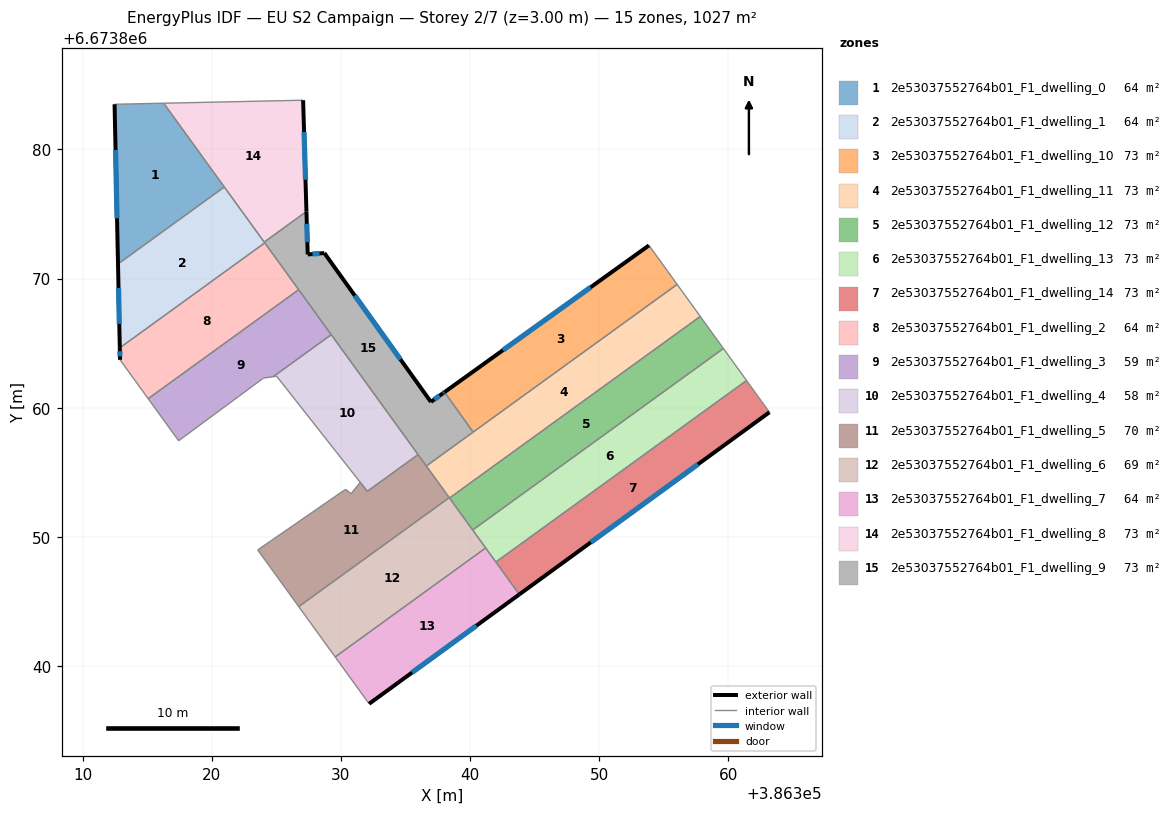
=== STOREY PLAN SPEC (per zone: floor XY polygon, exterior-wall plan segments, windows/doors) ===
zone 1: 2e53037552764b01_F1_dwelling_0  (64.2 m²)
  floor: (386316.28, 6673883.58) (386320.98, 6673877.09) (386312.74, 6673871.13) (386312.48, 6673883.50)
  exterior wall: (386312.48, 6673883.50) – (386312.74, 6673871.13)  [12.4 m]
    window: (386312.55, 6673879.96) – (386312.67, 6673874.66)  [6.8 m²]
  interior walls: 3
zone 2: 2e53037552764b01_F1_dwelling_1  (64.2 m²)
  floor: (386320.98, 6673877.09) (386324.11, 6673872.76) (386312.88, 6673864.63) (386312.74, 6673871.13)
  exterior wall: (386312.74, 6673871.13) – (386312.88, 6673864.63)  [6.5 m]
    window: (386312.78, 6673869.27) – (386312.84, 6673866.49)  [3.6 m²]
  interior walls: 4
zone 3: 2e53037552764b01_F1_dwelling_10  (73.4 m²)
  floor: (386353.86, 6673872.57) (386356.04, 6673869.55) (386340.25, 6673858.11) (386338.03, 6673861.21)
  exterior wall: (386353.86, 6673872.57) – (386338.03, 6673861.21)  [19.5 m]
    window: (386349.34, 6673869.32) – (386342.55, 6673864.45)  [10.7 m²]
  interior walls: 3
zone 4: 2e53037552764b01_F1_dwelling_11  (73.4 m²)
  floor: (386356.04, 6673869.55) (386357.83, 6673867.07) (386338.41, 6673853.01) (386336.62, 6673855.49)
  interior walls: 7
zone 5: 2e53037552764b01_F1_dwelling_12  (73.4 m²)
  floor: (386357.83, 6673867.07) (386359.62, 6673864.59) (386340.21, 6673850.53) (386338.41, 6673853.01)
  interior walls: 4
zone 6: 2e53037552764b01_F1_dwelling_13  (73.4 m²)
  floor: (386359.62, 6673864.59) (386361.42, 6673862.10) (386342.01, 6673848.05) (386340.21, 6673850.53)
  interior walls: 5
zone 7: 2e53037552764b01_F1_dwelling_14  (73.4 m²)
  floor: (386361.42, 6673862.10) (386363.19, 6673859.65) (386343.82, 6673845.54) (386342.01, 6673848.05)
  exterior wall: (386343.82, 6673845.54) – (386363.19, 6673859.65)  [24.0 m]
    window: (386349.35, 6673849.57) – (386357.66, 6673855.62)  [13.2 m²]
  interior walls: 3
zone 8: 2e53037552764b01_F1_dwelling_2  (64.2 m²)
  floor: (386324.11, 6673872.76) (386326.73, 6673869.14) (386315.08, 6673860.70) (386312.90, 6673863.71) (386312.88, 6673864.63)
  exterior wall: (386312.88, 6673864.63) – (386312.90, 6673863.71)  [0.9 m]
    window: (386312.89, 6673864.37) – (386312.90, 6673863.97)  [0.5 m²]
  interior walls: 4
zone 9: 2e53037552764b01_F1_dwelling_3  (59.2 m²)
  floor: (386326.73, 6673869.14) (386329.26, 6673865.66) (386324.76, 6673862.40) (386324.01, 6673862.29) (386317.44, 6673857.44) (386315.08, 6673860.70)
  interior walls: 6
zone 10: 2e53037552764b01_F1_dwelling_4  (58.3 m²)
  floor: (386329.26, 6673865.66) (386335.98, 6673856.37) (386332.05, 6673853.52) (386325.03, 6673862.44) (386324.76, 6673862.40)
  interior walls: 6
zone 11: 2e53037552764b01_F1_dwelling_5  (70.1 m²)
  floor: (386335.98, 6673856.37) (386338.39, 6673853.04) (386326.74, 6673844.60) (386323.56, 6673848.98) (386330.37, 6673853.68) (386330.79, 6673853.34) (386331.50, 6673854.22) (386332.05, 6673853.52)
  interior walls: 9
zone 12: 2e53037552764b01_F1_dwelling_6  (69.2 m²)
  floor: (386338.39, 6673853.04) (386341.22, 6673849.14) (386329.56, 6673840.70) (386326.74, 6673844.60)
  interior walls: 6
zone 13: 2e53037552764b01_F1_dwelling_7  (64.2 m²)
  floor: (386341.22, 6673849.14) (386343.82, 6673845.54) (386332.19, 6673837.07) (386329.56, 6673840.70)
  exterior wall: (386332.19, 6673837.07) – (386343.82, 6673845.54)  [14.4 m]
    window: (386335.51, 6673839.49) – (386340.50, 6673843.12)  [7.9 m²]
  interior walls: 4
zone 14: 2e53037552764b01_F1_dwelling_8  (73.4 m²)
  floor: (386327.08, 6673883.81) (386327.34, 6673875.19) (386324.07, 6673872.82) (386316.28, 6673883.58)
  exterior wall: (386327.34, 6673875.19) – (386327.08, 6673883.81)  [8.6 m]
    window: (386327.26, 6673877.65) – (386327.15, 6673881.35)  [4.8 m²]
  interior walls: 4
zone 15: 2e53037552764b01_F1_dwelling_9  (73.3 m²)
  floor: (386328.72, 6673871.98) (386336.97, 6673860.45) (386337.91, 6673861.12) (386338.03, 6673861.21) (386340.25, 6673858.11) (386340.12, 6673858.02) (386336.62, 6673855.49) (386324.07, 6673872.82) (386327.34, 6673875.19) (386327.43, 6673871.87)
  exterior wall: (386327.43, 6673871.87) – (386327.34, 6673875.19)  [3.3 m]
    window: (386327.41, 6673872.82) – (386327.36, 6673874.24)  [1.8 m²]
  exterior wall: (386328.72, 6673871.98) – (386327.43, 6673871.87)  [1.3 m]
    window: (386328.35, 6673871.95) – (386327.80, 6673871.90)  [0.7 m²]
  exterior wall: (386336.97, 6673860.45) – (386328.72, 6673871.98)  [14.2 m]
    window: (386334.62, 6673863.74) – (386331.08, 6673868.68)  [7.8 m²]
  exterior wall: (386337.91, 6673861.12) – (386336.97, 6673860.45)  [1.1 m]
    window: (386337.64, 6673860.93) – (386337.24, 6673860.64)  [0.6 m²]
  exterior wall: (386338.03, 6673861.21) – (386337.91, 6673861.12)  [0.2 m]
    window: (386338.00, 6673861.18) – (386337.94, 6673861.14)  [0.1 m²]
  interior walls: 9

=== DERIVED (storey summary) ===
Building: EU S2 Campaign
Storey: 2 of 7  (floor level z = 3.00 m)
Storey gross floor area: 1027.3 m²
Zones on this storey: 15
  - 2e53037552764b01_F1_dwelling_0: floor 64.2 m²; exterior wall 12.4 m (37.1 m²); 1 window(s) 6.8 m²; WWR 18.4%
  - 2e53037552764b01_F1_dwelling_1: floor 64.2 m²; exterior wall 6.5 m (19.5 m²); 1 window(s) 3.6 m²; WWR 18.4%
  - 2e53037552764b01_F1_dwelling_10: floor 73.4 m²; exterior wall 19.5 m (58.5 m²); 1 window(s) 10.7 m²; WWR 18.4%
  - 2e53037552764b01_F1_dwelling_11: floor 73.4 m²
  - 2e53037552764b01_F1_dwelling_12: floor 73.4 m²
  - 2e53037552764b01_F1_dwelling_13: floor 73.4 m²
  - 2e53037552764b01_F1_dwelling_14: floor 73.4 m²; exterior wall 24.0 m (71.9 m²); 1 window(s) 13.2 m²; WWR 18.4%
  - 2e53037552764b01_F1_dwelling_2: floor 64.2 m²; exterior wall 0.9 m (2.8 m²); 1 window(s) 0.5 m²; WWR 18.4%
  - 2e53037552764b01_F1_dwelling_3: floor 59.2 m²
  - 2e53037552764b01_F1_dwelling_4: floor 58.3 m²
  - 2e53037552764b01_F1_dwelling_5: floor 70.1 m²
  - 2e53037552764b01_F1_dwelling_6: floor 69.2 m²
  - 2e53037552764b01_F1_dwelling_7: floor 64.2 m²; exterior wall 14.4 m (43.2 m²); 1 window(s) 7.9 m²; WWR 18.4%
  - 2e53037552764b01_F1_dwelling_8: floor 73.4 m²; exterior wall 8.6 m (25.9 m²); 1 window(s) 4.8 m²; WWR 18.4%
  - 2e53037552764b01_F1_dwelling_9: floor 73.3 m²; exterior wall 20.1 m (60.3 m²); 5 window(s) 11.1 m²; WWR 18.4%
Zone adjacency (shared interzone walls):
  - 2e53037552764b01_F1_dwelling_0 ↔ 2e53037552764b01_F1_dwelling_1
  - 2e53037552764b01_F1_dwelling_0 ↔ 2e53037552764b01_F1_dwelling_8
  - 2e53037552764b01_F1_dwelling_1 ↔ 2e53037552764b01_F1_dwelling_2
  - 2e53037552764b01_F1_dwelling_1 ↔ 2e53037552764b01_F1_dwelling_8
  - 2e53037552764b01_F1_dwelling_1 ↔ 2e53037552764b01_F1_dwelling_9
  - 2e53037552764b01_F1_dwelling_10 ↔ 2e53037552764b01_F1_dwelling_11
  - 2e53037552764b01_F1_dwelling_10 ↔ 2e53037552764b01_F1_dwelling_9
  - 2e53037552764b01_F1_dwelling_11 ↔ 2e53037552764b01_F1_dwelling_12
  - 2e53037552764b01_F1_dwelling_11 ↔ 2e53037552764b01_F1_dwelling_5
  - 2e53037552764b01_F1_dwelling_11 ↔ 2e53037552764b01_F1_dwelling_6
  - 2e53037552764b01_F1_dwelling_11 ↔ 2e53037552764b01_F1_dwelling_9
  - 2e53037552764b01_F1_dwelling_12 ↔ 2e53037552764b01_F1_dwelling_13
  - 2e53037552764b01_F1_dwelling_12 ↔ 2e53037552764b01_F1_dwelling_6
  - 2e53037552764b01_F1_dwelling_13 ↔ 2e53037552764b01_F1_dwelling_14
  - 2e53037552764b01_F1_dwelling_13 ↔ 2e53037552764b01_F1_dwelling_6
  - 2e53037552764b01_F1_dwelling_13 ↔ 2e53037552764b01_F1_dwelling_7
  - 2e53037552764b01_F1_dwelling_14 ↔ 2e53037552764b01_F1_dwelling_7
  - 2e53037552764b01_F1_dwelling_2 ↔ 2e53037552764b01_F1_dwelling_3
  - 2e53037552764b01_F1_dwelling_2 ↔ 2e53037552764b01_F1_dwelling_9
  - 2e53037552764b01_F1_dwelling_3 ↔ 2e53037552764b01_F1_dwelling_4
  - 2e53037552764b01_F1_dwelling_3 ↔ 2e53037552764b01_F1_dwelling_9
  - 2e53037552764b01_F1_dwelling_4 ↔ 2e53037552764b01_F1_dwelling_5
  - 2e53037552764b01_F1_dwelling_4 ↔ 2e53037552764b01_F1_dwelling_9
  - 2e53037552764b01_F1_dwelling_5 ↔ 2e53037552764b01_F1_dwelling_6
  - 2e53037552764b01_F1_dwelling_5 ↔ 2e53037552764b01_F1_dwelling_9
  - 2e53037552764b01_F1_dwelling_6 ↔ 2e53037552764b01_F1_dwelling_7
  - 2e53037552764b01_F1_dwelling_8 ↔ 2e53037552764b01_F1_dwelling_9